Photos from the image-classification dataset "dataset" in the GitHub repository sinchana1408/Tomato_maturity_detection_and_Harvest_RecommendationSystem. Its 5 classes are: breaker, green, pink, red, turner.

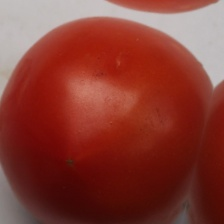
Label: red

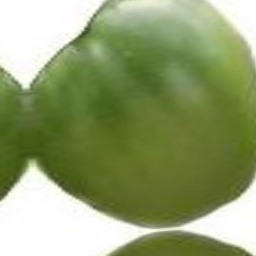
Label: green

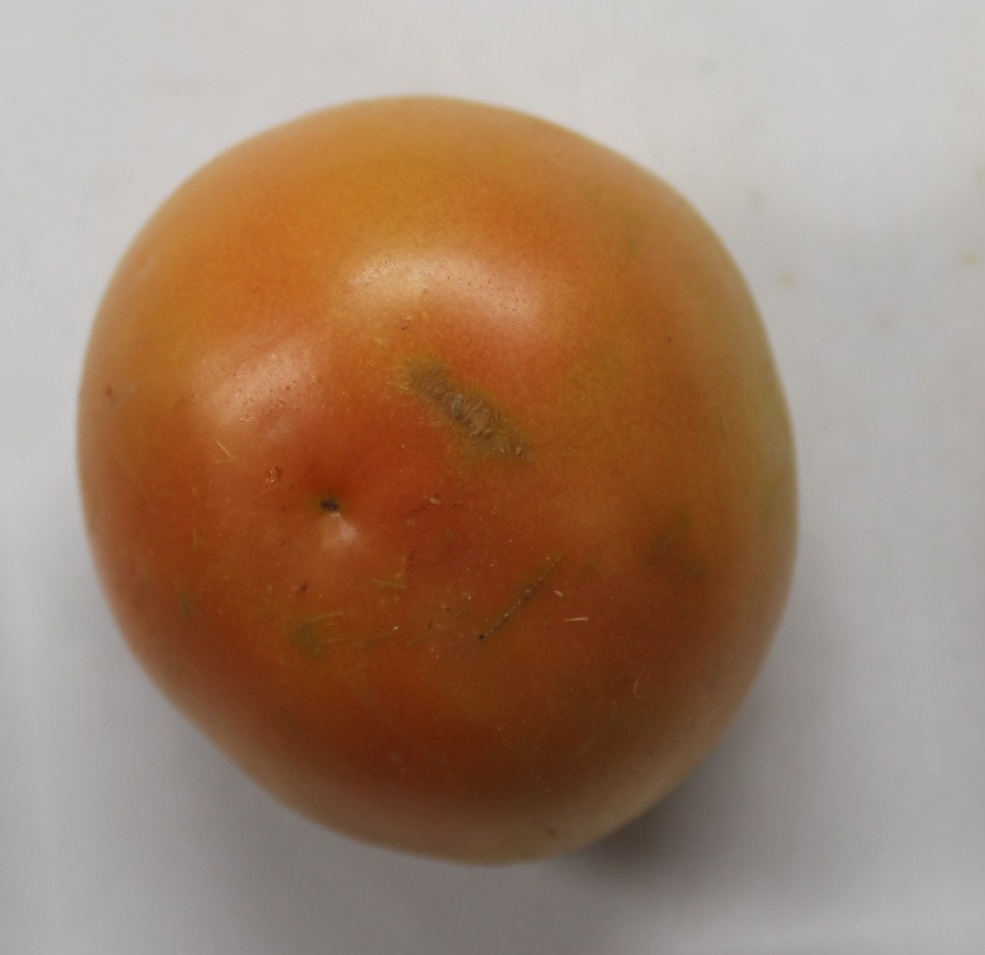
Label: pink

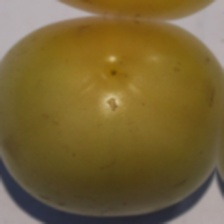
Label: breaker

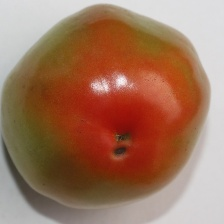
Label: turner

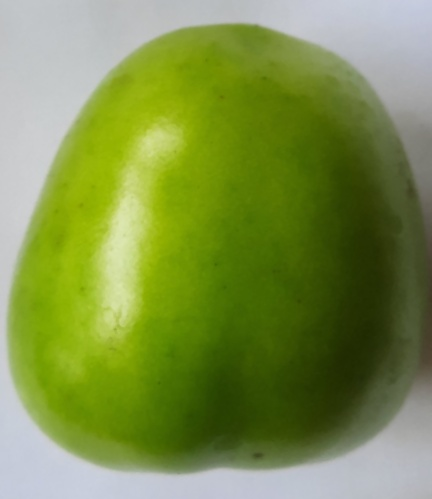
Label: green
